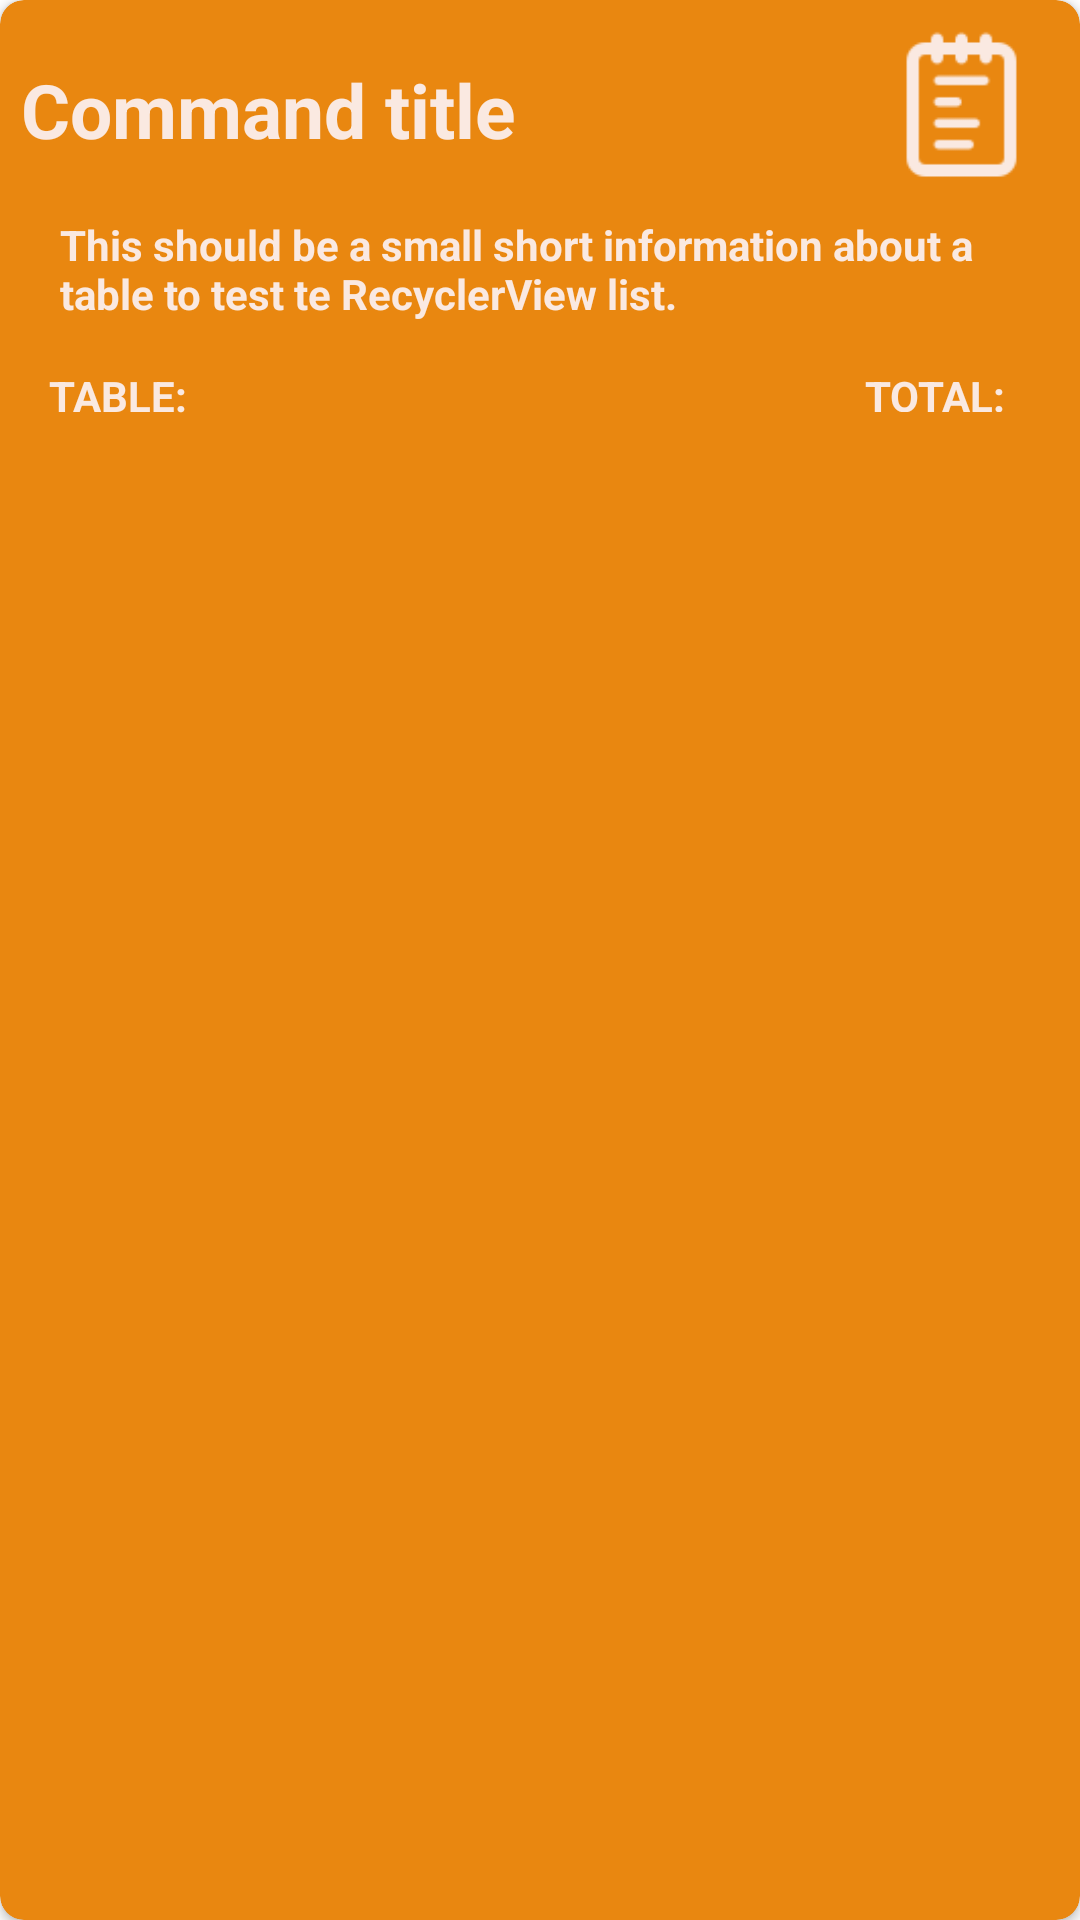

This screen was rendered from an Android layout file. Write that file and the resources it references.
<!-- AndroidManifest.xml: application theme Theme.RestaurAPP -->
<!-- res/layout/command_list.xml -->
<?xml version="1.0" encoding="utf-8"?>
<androidx.cardview.widget.CardView xmlns:android="http://schemas.android.com/apk/res/android"
    xmlns:app="http://schemas.android.com/apk/res-auto"
    xmlns:tools="http://schemas.android.com/tools"
    android:layout_width="match_parent"
    android:layout_height="wrap_content"
    android:layout_margin="10dp"
    android:backgroundTint="@color/app_tertiary_brown"
    app:cardCornerRadius="8dp">

    <androidx.constraintlayout.widget.ConstraintLayout
        android:layout_width="match_parent"
        android:layout_height="match_parent"
        android:orientation="horizontal">

        <TextView
            android:id="@+id/textCommandTitle"
            android:layout_width="305dp"
            android:layout_height="63dp"
            android:layout_marginStart="5dp"
            android:layout_marginTop="5dp"
            android:gravity="fill_vertical"
            android:paddingStart="2dp"
            android:paddingEnd="2dp"
            android:text="@string/txt_testCommandTitle"
            android:textColor="@color/app_other_beige"
            android:textSize="25sp"
            android:textStyle="bold"
            app:layout_constraintStart_toStartOf="parent"
            app:layout_constraintTop_toTopOf="parent" />

        <TextView
            android:id="@+id/textCommandDescr"
            android:layout_width="match_parent"
            android:layout_height="wrap_content"
            android:layout_marginTop="4dp"
            android:paddingStart="20dp"
            android:paddingEnd="20dp"
            android:paddingBottom="15dp"
            android:text="@string/txt_descr_example"
            android:textColor="@color/app_other_beige"
            android:textStyle="bold"
            app:layout_constraintStart_toStartOf="parent"
            app:layout_constraintTop_toBottomOf="@+id/textCommandTitle" />

        <TextView
            android:id="@+id/textCommandTotalPrice"
            android:layout_width="199dp"
            android:layout_height="30dp"
            android:gravity="end"
            android:paddingStart="0dp"
            android:paddingEnd="35dp"
            android:paddingBottom="15dp"
            android:text="@string/total_command_list"
            android:textColor="@color/app_other_beige"
            android:textStyle="bold"
            app:layout_constraintEnd_toEndOf="parent"
            app:layout_constraintStart_toStartOf="@id/guideline"
            app:layout_constraintTop_toBottomOf="@+id/textCommandDescr" />


        <TextView
            android:id="@+id/textTableAssigned"
            android:layout_width="199dp"
            android:layout_height="30dp"
            android:paddingStart="35dp"
            android:paddingEnd="22dp"
            android:text="@string/table_command_list"
            android:textColor="@color/app_other_beige"
            android:textStyle="bold"
            app:layout_constraintEnd_toEndOf="parent"
            app:layout_constraintEnd_toStartOf="@id/guideline"
            app:layout_constraintTop_toBottomOf="@+id/textCommandDescr" />


        <ImageView
            android:id="@+id/imgCommand"
            android:layout_width="79dp"
            android:layout_height="65dp"
            android:layout_marginTop="4dp"
            android:contentDescription="@string/commandicon_image_descr"
            app:layout_constraintEnd_toEndOf="parent"
            app:layout_constraintTop_toTopOf="parent"
            app:srcCompat="@drawable/commandicon" />

        <androidx.constraintlayout.widget.Guideline
            android:id="@+id/guideline"
            android:layout_width="0dp"
            android:layout_height="0dp"
            android:orientation="vertical"
            app:layout_constraintGuide_percent="0.5" />

    </androidx.constraintlayout.widget.ConstraintLayout>

</androidx.cardview.widget.CardView>
<!-- resources referenced by this layout -->
<resources>
  <color name="app_other_beige">#FAE9E1</color>
  
      // TEST AND DEFAULT COLORS
  <color name="app_tertiary_brown">#E98710</color>
  <!-- drawable commandicon: png bitmap (drawable, 1014 bytes) -->
  <string name="commandicon_image_descr" translatable="false">CommandIcon</string>
  <string name="table_command_list">TABLE:</string>
  <string name="total_command_list">TOTAL:</string>
  <string name="txt_descr_example" translatable="false">This should be a small short information about a table to test te RecyclerView list.</string>
  <string name="txt_testCommandTitle">Command title</string>
  <style name="Theme.RestaurAPP" parent="Theme.MaterialComponents.DayNight.NoActionBar">
          
          <item name="colorPrimary">@color/app_secondary_pink</item>
          <item name="colorPrimaryVariant">@color/app_primary</item>
          <item name="colorOnPrimary">@color/app_other_beige</item>
          
          <item name="colorSecondary">@color/app_tertiary_brown</item>
          <item name="colorSecondaryVariant">@color/app_other_dark_pink</item>
          <item name="colorOnSecondary">@color/app_primary</item>
          
          <item name="android:statusBarColor">@color/app_other_light_pink</item>
          
  
      </style>
  <color name="app_secondary_pink">#EB5079</color>
  <color name="app_primary">#081B45</color>
  <color name="app_other_dark_pink">#C15DA4</color>
  <color name="app_other_light_pink">#F6B3E1</color>
</resources>
